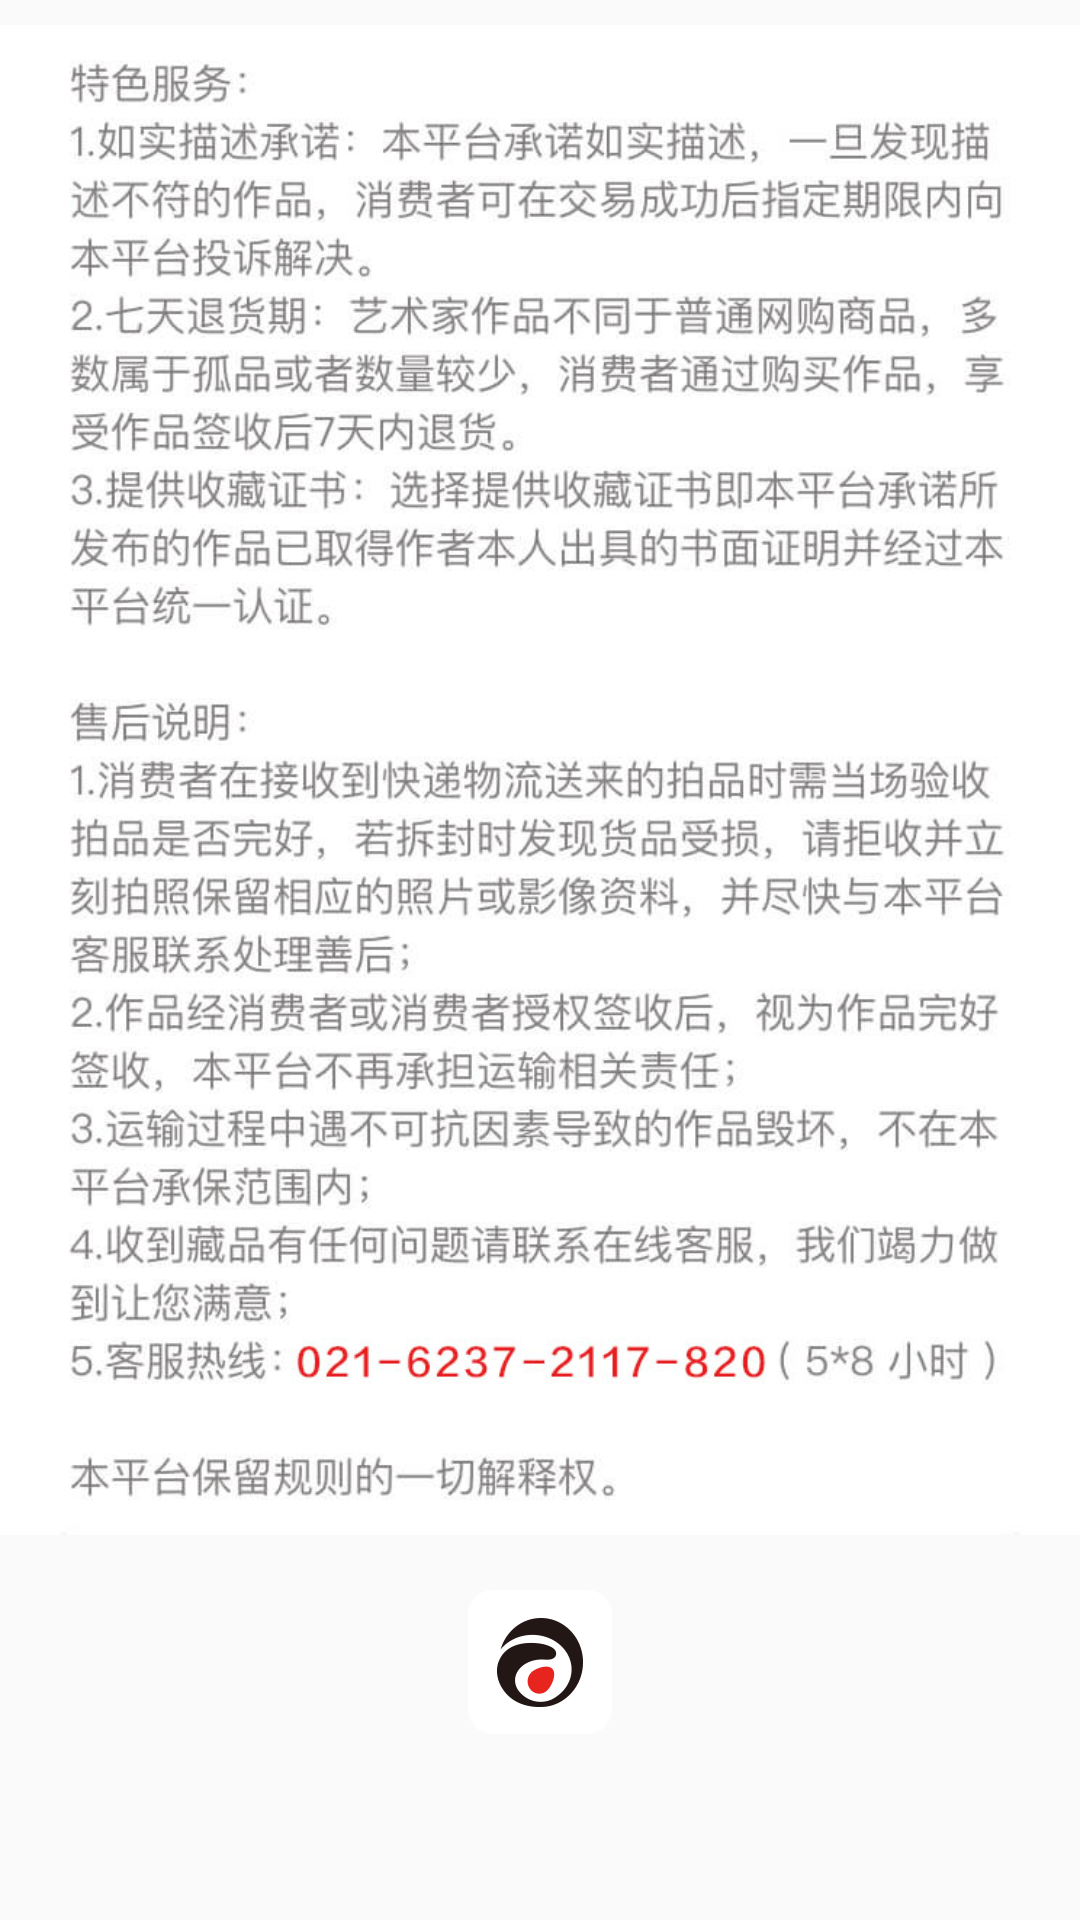

Here is an Android app screen rendered from its layout file. Give the layout XML and the strings, colors and styles it references.
<!-- AndroidManifest.xml: application theme AppTheme -->
<!-- res/layout/act_info_security_service.xml -->
<?xml version="1.0" encoding="utf-8"?>
<LinearLayout xmlns:android="http://schemas.android.com/apk/res/android"
              android:layout_width="fill_parent"
              android:layout_height="wrap_content"
              android:orientation="vertical">

    <ImageView
        android:layout_width="fill_parent"
        android:layout_height="wrap_content"
        android:src="@drawable/icon_security_service"/>

    <ImageView
        android:id="@+id/iv_bz"
        android:layout_width="fill_parent"
        android:layout_height="wrap_content"
        android:layout_marginTop="10.0dip"
        android:src="@drawable/ic_launcher"/>
</LinearLayout>
<!-- resources referenced by this layout -->
<resources>
  <!-- drawable ic_launcher: png bitmap (drawable-hdpi, 826 bytes) -->
  <!-- drawable icon_security_service: jpg bitmap (drawable-xhdpi, 123351 bytes) -->
  <style name="AppTheme" parent="Theme.AppCompat.Light.NoActionBar">
          
          <item name="colorPrimary">@color/colorPrimary</item>
          <item name="colorPrimaryDark">@color/colorPrimaryDark</item>
          <item name="colorAccent">@color/colorAccent</item>
      </style>
  <color name="colorPrimary">#3F51B5</color>
  <color name="colorPrimaryDark">#303F9F</color>
  <color name="colorAccent">#FF4081</color>
</resources>
